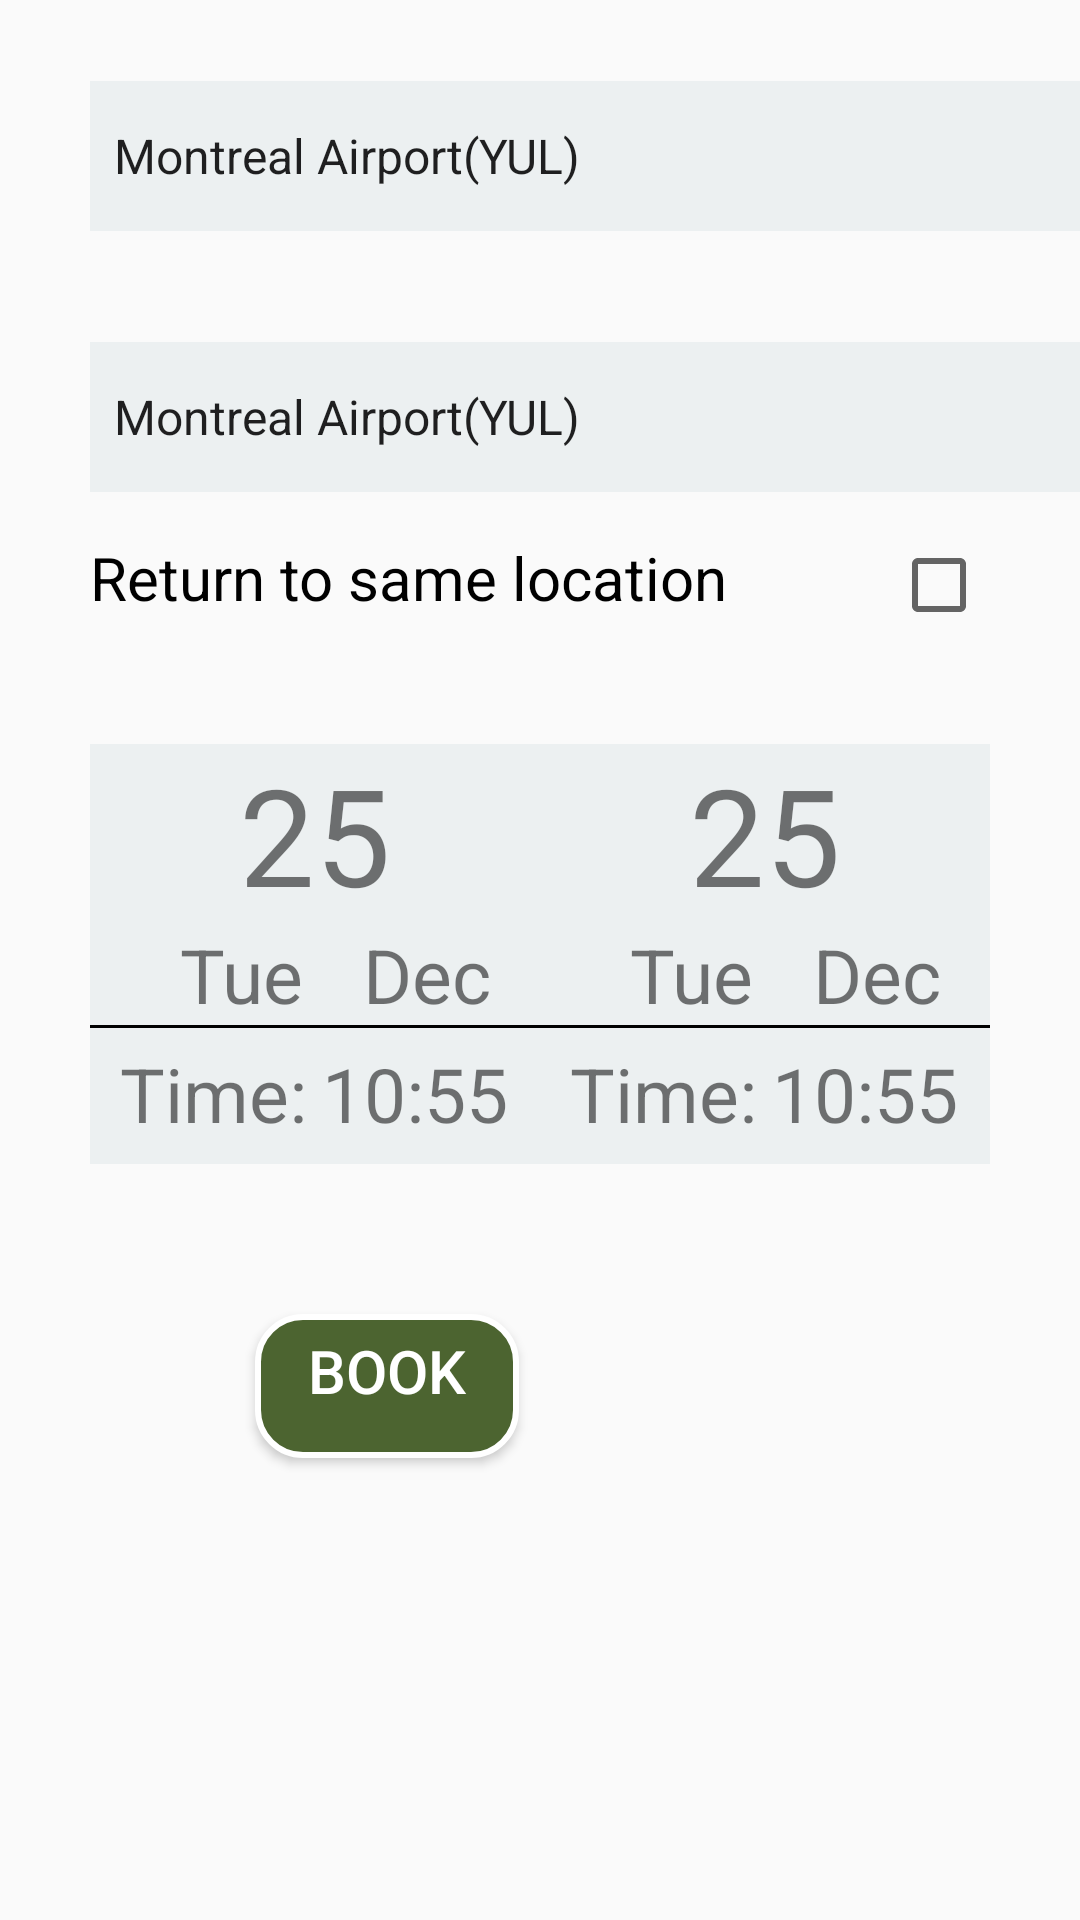

Here is an Android app screen rendered from its layout file. Give the layout XML and the strings, colors and styles it references.
<!-- AndroidManifest.xml: application theme AppTheme -->
<!-- res/layout/activity_schedule.xml -->
<?xml version="1.0" encoding="utf-8"?>
<androidx.constraintlayout.widget.ConstraintLayout xmlns:android="http://schemas.android.com/apk/res/android"
    xmlns:app="http://schemas.android.com/apk/res-auto"
    xmlns:tools="http://schemas.android.com/tools"
    android:layout_width="match_parent"
    android:layout_height="match_parent"
    tools:context=".initial.home.ScheduleActivity">


    <TextView
        android:id="@+id/textView5"
        android:layout_width="match_parent"
        android:layout_height="wrap_content"
        android:layout_marginTop="10dp"
        android:paddingStart="30dp"
        android:textSize="20dp"
        app:layout_constraintEnd_toEndOf="parent"
        app:layout_constraintStart_toStartOf="parent"
        app:layout_constraintTop_toBottomOf="@+id/topCardDetails"
        tools:text="From">

    </TextView>

    <Spinner
        android:id="@+id/spinnerPickUp"
        android:layout_width="350dp"
        android:layout_height="50dp"
        android:layout_marginStart="30dp"
        android:layout_marginEnd="31dp"
        android:background="#ecf0f1"
        android:entries="@array/location"
        app:layout_constraintEnd_toEndOf="parent"
        app:layout_constraintHorizontal_bias="0.0"
        app:layout_constraintStart_toStartOf="parent"
        app:layout_constraintTop_toBottomOf="@+id/textView5" />

    <TextView
        android:id="@+id/textView6"
        android:layout_width="match_parent"
        android:layout_height="wrap_content"
        android:layout_marginTop="5dp"
        android:paddingStart="30dp"
        android:textSize="20dp"
        app:layout_constraintEnd_toEndOf="parent"
        app:layout_constraintHorizontal_bias="0.0"
        app:layout_constraintStart_toStartOf="parent"
        app:layout_constraintTop_toBottomOf="@+id/spinnerPickUp"
        tools:text="To">

    </TextView>

    <Spinner
        android:id="@+id/spinnerDropOff"
        android:layout_width="350dp"
        android:layout_height="50dp"
        android:layout_marginStart="30dp"
        android:layout_marginTop="5dp"
        android:layout_marginEnd="31dp"
        android:background="#ecf0f1"
        android:entries="@array/location"
        app:layout_constraintEnd_toEndOf="parent"
        app:layout_constraintHorizontal_bias="0.0"
        app:layout_constraintStart_toStartOf="parent"
        app:layout_constraintTop_toBottomOf="@+id/textView6" />

    <TextView
        android:id="@+id/textView8"
        android:layout_width="wrap_content"
        android:layout_height="wrap_content"
        android:layout_marginStart="30dp"
        android:layout_marginTop="15dp"
        android:text="Return to same location"
        android:textColor="@color/black"
        android:textSize="20dp"
        app:layout_constraintStart_toStartOf="parent"
        app:layout_constraintTop_toBottomOf="@+id/spinnerDropOff"></TextView>

    <CheckBox
        android:id="@+id/checkBoxSameLocation"
        android:layout_width="wrap_content"
        android:layout_height="wrap_content"
        android:layout_marginTop="15dp"
        android:layout_marginEnd="31dp"
        app:layout_constraintEnd_toEndOf="parent"
        app:layout_constraintTop_toBottomOf="@+id/spinnerDropOff" />

    <TextView
        android:id="@+id/textView7"
        android:layout_width="wrap_content"
        android:layout_height="wrap_content"
        android:layout_marginTop="15dp"
        android:layout_marginEnd="158dp"
        android:textSize="20dp"
        app:layout_constraintEnd_toEndOf="parent"
        app:layout_constraintTop_toBottomOf="@+id/textView8"
        tools:text="To" />

    <TextView
        android:id="@+id/textView9"
        android:layout_width="wrap_content"
        android:layout_height="wrap_content"
        android:layout_marginStart="30dp"
        android:layout_marginTop="15dp"
        android:textSize="20dp"
        app:layout_constraintStart_toStartOf="parent"
        app:layout_constraintTop_toBottomOf="@+id/textView8"
        tools:text="From" />

    <RelativeLayout
        android:id="@+id/relativeLayoutPickUp"
        android:layout_width="150dp"
        android:layout_height="140dp"
        android:layout_marginStart="30dp"
        android:background="#ecf0f1"
        app:layout_constraintStart_toStartOf="parent"
        app:layout_constraintTop_toBottomOf="@+id/textView9">
        <TextView
            android:layout_width="match_parent"
            android:layout_height="wrap_content"
            android:text="25"
            android:id="@+id/pickUpDateDate"
            android:gravity="center_horizontal"
            android:textSize="45sp">
        </TextView>
        <TextView
            android:layout_width="wrap_content"
            android:layout_height="wrap_content"
            android:text="Tue"
            android:layout_marginStart="10dp"
            android:layout_below="@id/pickUpDateDate"
            android:id="@+id/pickUpDateDay"
            android:textSize="25sp"
            android:paddingStart="20dp"/>
        <TextView
            android:layout_width="wrap_content"
            android:layout_height="wrap_content"
            android:text="Dec"
            android:layout_below="@id/pickUpDateDate"
            android:id="@+id/pickUpMonth"
            android:textSize="25sp"
            android:paddingStart="20dp"
            android:layout_toRightOf="@id/pickUpDateDay">

        </TextView>
        <View
            android:layout_width="match_parent"
            android:layout_height="1dp"
            android:layout_below="@id/pickUpDateDay"
            android:background="@color/black"
            android:id="@+id/pickUpLine"
            >

        </View>
        <TextView
            android:layout_width="wrap_content"
            android:layout_height="wrap_content"
            android:textSize="25sp"
            android:text="Time:"
            android:paddingStart="5dp"
            android:paddingTop="5dp"
            android:layout_marginStart="5dp"
            android:id="@+id/pickUpTimetext"
            android:layout_below="@id/pickUpLine">
        </TextView>
        <TextView
            android:layout_width="wrap_content"
            android:layout_height="wrap_content"
            android:textSize="25sp"
            android:text="10:55"
            android:id="@+id/pickUpTime"
            android:paddingStart="5dp"
            android:paddingTop="5dp"
            android:layout_toRightOf="@id/pickUpTimetext"
            android:layout_below="@id/pickUpLine">
        </TextView>

    </RelativeLayout>

    <RelativeLayout
        android:id="@+id/relativeLayoutDropOff"
        android:layout_width="150dp"
        android:layout_height="140dp"
        android:layout_marginEnd="30dp"
        android:background="#ecf0f1"


        app:layout_constraintEnd_toEndOf="parent"
        app:layout_constraintTop_toBottomOf="@+id/textView7">

        <TextView
            android:id="@+id/dropOffDateDate"
            android:layout_width="match_parent"
            android:layout_height="wrap_content"
            android:gravity="center_horizontal"
            android:text="25"
            android:textSize="45sp"></TextView>

        <TextView
            android:id="@+id/dropOffWeekDay"
            android:layout_width="wrap_content"
            android:layout_height="wrap_content"
            android:layout_below="@id/dropOffDateDate"
            android:layout_marginStart="10dp"
            android:paddingStart="20dp"
            android:text="Tue"
            android:textSize="25sp" />

        <TextView
            android:id="@+id/dropOffDateMonth"
            android:layout_width="wrap_content"
            android:layout_height="wrap_content"
            android:layout_below="@id/dropOffDateDate"
            android:layout_toRightOf="@id/dropOffWeekDay"
            android:paddingStart="20dp"
            android:text="Dec"
            android:textSize="25sp">

        </TextView>

        <View
            android:id="@+id/dropOffLine"
            android:layout_width="match_parent"
            android:layout_height="1dp"
            android:layout_below="@id/dropOffWeekDay"
            android:background="@color/black">

        </View>

        <TextView
            android:id="@+id/dropOffTimetext"
            android:layout_width="wrap_content"
            android:layout_height="wrap_content"
            android:layout_below="@id/dropOffLine"
            android:layout_marginStart="5dp"
            android:paddingStart="5dp"
            android:paddingTop="5dp"
            android:text="Time:"
            android:textSize="25sp"></TextView>

        <TextView
            android:layout_width="wrap_content"
            android:layout_height="wrap_content"
            android:layout_below="@id/dropOffLine"
            android:layout_toRightOf="@id/dropOffTimetext"
            android:paddingStart="5dp"
            android:paddingTop="5dp"
            android:text="10:55"
            android:id="@+id/dropOffTime"
            android:textSize="25sp"></TextView>

    </RelativeLayout>



    <Button
        android:id="@+id/buttonBookSchedule"
        android:layout_width="wrap_content"
        android:layout_height="wrap_content"
        android:layout_marginStart="85dp"
        android:layout_marginTop="50dp"
        android:background="@drawable/button_round"
        android:paddingBottom="10dp"
        android:text="Book"
        android:textColor="@color/white"
        android:textSize="20sp"
        app:layout_constraintStart_toStartOf="parent"
        app:layout_constraintTop_toBottomOf="@+id/relativeLayoutPickUp" />


</androidx.constraintlayout.widget.ConstraintLayout>
<!-- resources referenced by this layout -->
<resources>
  <string-array name="location">
          <item>Montreal Airport(YUL)</item>
          <item>Montreal Downtown-Atwater</item>
          <item>Montreal Downtown-Berri-UQAM</item>
          <item>Mont-Royal</item>
          <item>Montreal West-Island</item>
      </string-array>
  <color name="black">#000000</color>
  <color name="white">#ffffff</color>
  <!-- drawable button_round (drawable) -->
  <?xml version="1.0" encoding="utf-8"?>
  <selector xmlns:android="http://schemas.android.com/apk/res/android">
      <item>
          <shape android:shape="rectangle">
              <solid android:color="@color/colorPrimaryDark"/>
              <stroke android:color="@color/white" android:width="2dp" />
              
              <corners android:radius="15dp" />
          </shape>
      </item>
  </selector>
  <style name="AppTheme" parent="Theme.AppCompat.Light.DarkActionBar">
          
          <item name="colorPrimary">@color/colorPrimary</item>
          <item name="colorPrimaryDark">@color/colorPrimaryDark</item>
          <item name="colorAccent">@color/colorAccent</item>
      </style>
  <color name="colorPrimaryDark">#4C6430</color>
  <color name="colorPrimary">#329A65</color>
  <color name="colorAccent">#A90039</color>
</resources>
